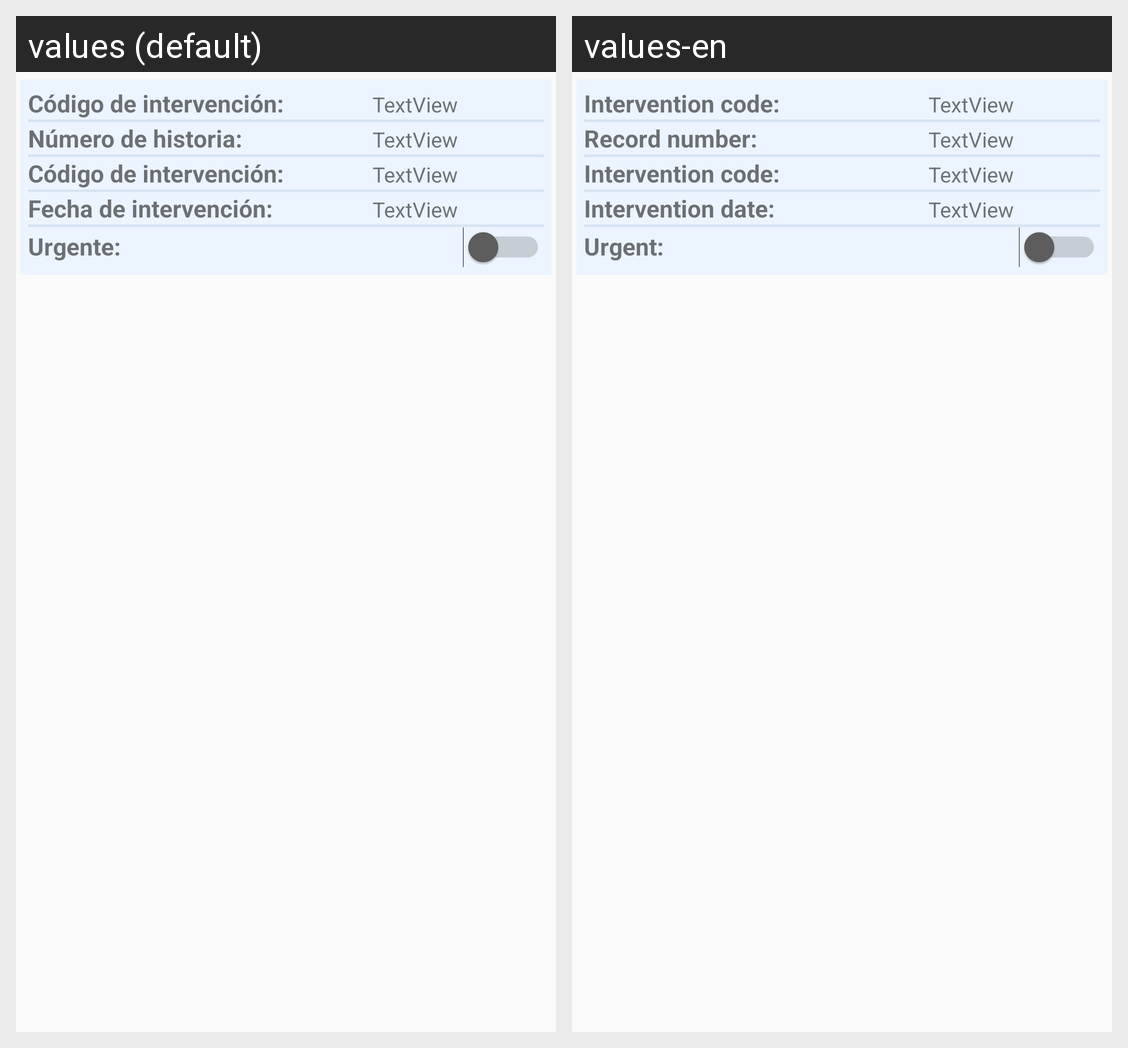

The same Android screen rendered under two of its app's locales, left to right. List the strings drawn on it with the default value and each locale's translation.
Android screen res/layout/listview_surgical_process_item.xml rendered under 2 locales, left to right: values (default), values-en. Device: Nexus 5 (rendered at 1080×1920; each locale shown at half size, 540×960, under a caption strip naming it); theme Theme.AppCompat.Light.NoActionBar.
Strings drawn on this screen, with the default value and each locale's value (text and hints the layout hard-codes, and strings that could not be matched under every locale, appear in the picture but are not listed):

intervention_code
  values: Código de intervención:
  values-en: Intervention code:

record_number
  values: Número de historia:
  values-en: Record number:

intervention_date
  values: Fecha de intervención:
  values-en: Intervention date:

urgent
  values: Urgente:
  values-en: Urgent:
